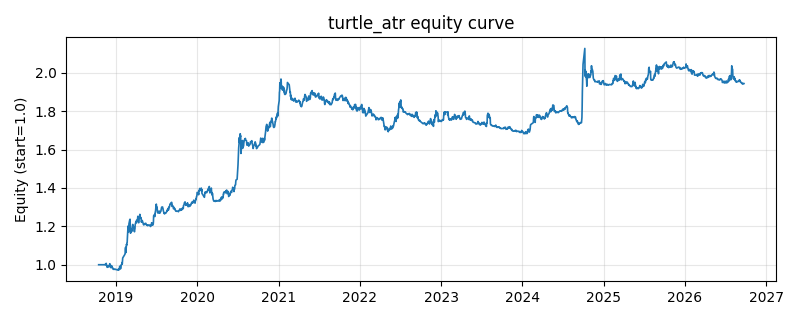

The table this chart was drawn from, first rows:
date, equity
2018-10-16, 1.0
2018-10-17, 1.0
2018-10-18, 1.0
2018-10-19, 1.0
2018-10-22, 1.0
2018-10-23, 1.0
2018-10-24, 1.0
2018-10-25, 1.0
2018-10-26, 1.0
2018-10-29, 1.0
2018-10-30, 1.0
2018-10-31, 1.0
2018-11-01, 1.0
2018-11-02, 1.0
2018-11-05, 1.0
2018-11-06, 1.0
2018-11-07, 1.0
2018-11-08, 1.0
2018-11-09, 1.0
2018-11-12, 1.0
2018-11-13, 0.9999
2018-11-14, 0.9989
2018-11-15, 1.001
2018-11-16, 1.004
2018-11-19, 1.007
2018-11-20, 0.9962
2018-11-21, 0.9965
2018-11-22, 0.9966
2018-11-23, 0.9865
2018-11-26, 0.9875
2018-11-27, 0.9884
2018-11-28, 0.9933
2018-11-29, 0.9909
2018-11-30, 0.9915
2018-12-03, 0.9983
2018-12-04, 0.9989
2018-12-05, 1.005
2018-12-06, 0.9891
2018-12-07, 0.9892
2018-12-10, 0.9846
2018-12-11, 0.9846
2018-12-12, 0.9873
2018-12-13, 0.9954
2018-12-14, 0.9868
2018-12-17, 0.9854
2018-12-18, 0.9839
2018-12-19, 0.9807
2018-12-20, 0.9764
2018-12-21, 0.9764
2018-12-24, 0.9763
2018-12-25, 0.9756
2018-12-26, 0.9766
2018-12-27, 0.9768
2018-12-28, 0.9773
2019-01-02, 0.9746
2019-01-03, 0.9751
2019-01-04, 0.9744
2019-01-07, 0.9741
2019-01-08, 0.9746
2019-01-09, 0.9748
... 1,870 more rows
